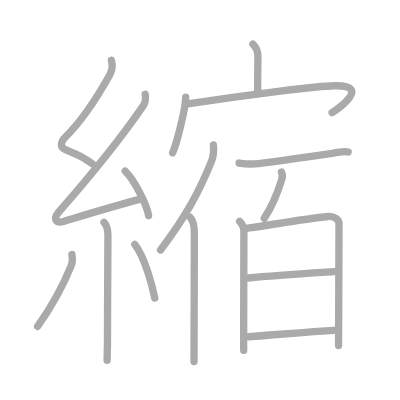
t = 0.00 s
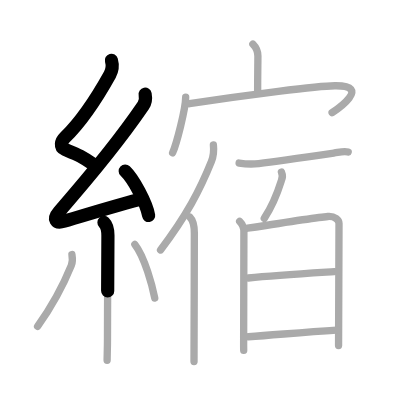
t = 3.50 s
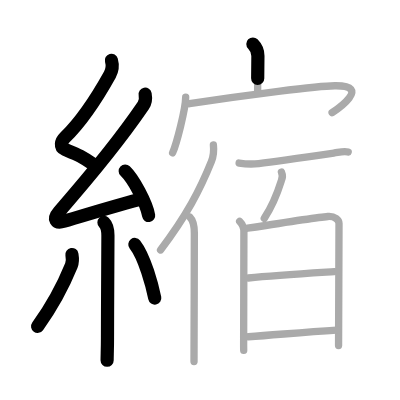
t = 6.75 s
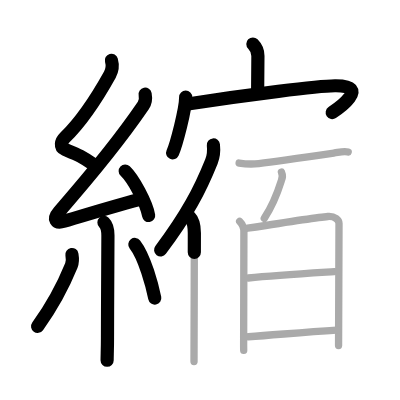
t = 10.25 s
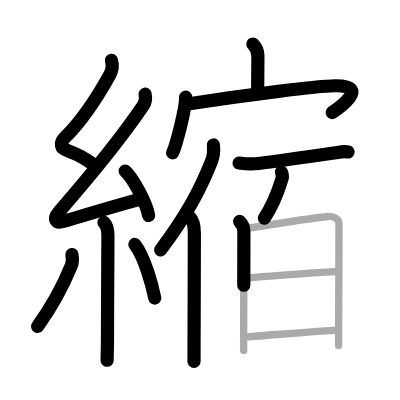
t = 13.50 s
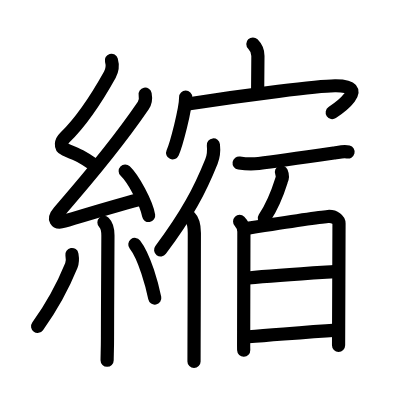
t = 17.00 s

The animated SVG that drew these frames (rendered in a browser with its animation timeline set to each time). Animation: 17 SMIL elements (animate=17); one cycle of 17.00 s.

<?xml version="1.0" standalone="no"?>
<!DOCTYPE svg PUBLIC "-//W3C//DTD SVG 1.1//EN"   "http://www.w3.org/Graphics/SVG/1.1/DTD/svg11.dtd">
<svg width="400px" height="400px"  version="1.1" xmlns="http://www.w3.org/2000/svg">
  <defs>
    <marker id="Triangle" viewBox="0 0 10 10" refX="0" refY="5" markerUnits="strokeWidth" markerWidth="3" style="stroke-opacity:0%;fill:#aaaaaa;" markerHeight="2" orient="auto">
      <path d="M 0 0 L 10 5 L 0 10 z" />
    </marker>
    
    <marker id="Arrow" viewBox="0 0 10 10" refX="5" refY="5" markerUnits="strokeWidth" markerWidth="1.8" style="stroke-opacity:0%;fill:#770000;" markerHeight="2" orient="auto">
      <path d="M 0 4 L 6 4 L 4 1 L 10 5 L 4 9 L 6 6 L 0 6 z" />
        <circle cx="5" cy="5" r="5" />
      </marker>
    
    <marker id="TriangleRed" viewBox="0 0 10 10" refX="0" refY="5" markerUnits="strokeWidth" markerWidth="3" style="stroke-opacity:0%;fill:#CC0000;" markerHeight="2" orient="auto">
      <path d="M 0 0 L 10 5 L 0 10 z" />
    </marker>
    
    <marker id="ArrowRed" viewBox="0 0 10 10" refX="5" refY="5" markerUnits="strokeWidth" markerWidth="1.8" style="stroke-opacity:0%;fill:#CC0000;" markerHeight="2" orient="auto">
      <path d="M 0 4 L 6 4 L 4 1 L 10 5 L 4 9 L 6 6 L 0 6 z" />
        <circle cx="5" cy="5" r="5" />
      </marker>
    
  </defs>
  
  <path style="fill:#ffffff; fill-opacity:100%; fill-rule:evenodd; stroke-width:0;" d="M 0 0 L 400px 0 L 400px 400px L 0 400px L 0 0" />

  <g transform="scale(3.6697247706422 3.6697247706422)">
<path style="fill:none; fill-opacity:0%; fill-rule:evenodd; stroke:#aaaaaa; stroke-opacity:100%; stroke-width: 1.5pt; stroke-linejoin:round; stroke-linecap:round;" d="M30.36 16.42c0.36 1.3 0.31 2.6-0.43 3.93c-2.8 5.03-7.28 12.27-12.25 17.12c-1.06 1.03-1.43 2.66 0 3.24c3.44 1.41 4.54 1.77 7.81 4.15"></path>
<path style="fill:none; fill-opacity:0%; fill-rule:evenodd; stroke:#aaaaaa; stroke-opacity:100%; stroke-width: 1.5pt; stroke-linejoin:round; stroke-linecap:round;" d="M39.55 25.68c0.2 1.07 0.22 2.03-0.5 3.09C32.5 38.38 24.12 48.5 16.07 57.71c-1.73 1.98-0.92 3.29 1.4 2.59c6.78-2.05 12.4-3.8 20.79-6.03"></path>
<path style="fill:none; fill-opacity:0%; fill-rule:evenodd; stroke:#aaaaaa; stroke-opacity:100%; stroke-width: 1.5pt; stroke-linejoin:round; stroke-linecap:round;" d="M34.12 46.62c2.25 2.14 5.81 8.78 6.38 12.11"></path>
<path style="fill:none; fill-opacity:0%; fill-rule:evenodd; stroke:#aaaaaa; stroke-opacity:100%; stroke-width: 1.5pt; stroke-linejoin:round; stroke-linecap:round;" d="M28.33 60.62c0.59 0.59 1.08 2.01 1.08 3.54c0 8.71-0.12 18.46-0.12 27.86c0 2.82-0.1 5-0.1 6.15"></path>
<path style="fill:none; fill-opacity:0%; fill-rule:evenodd; stroke:#aaaaaa; stroke-opacity:100%; stroke-width: 1.5pt; stroke-linejoin:round; stroke-linecap:round;" d="M19.6 69.35c0.16 0.94 0.12 2.29-0.16 2.97c-1.45 3.56-4.32 9.81-9.2 16.62"></path>
<path style="fill:none; fill-opacity:0%; fill-rule:evenodd; stroke:#aaaaaa; stroke-opacity:100%; stroke-width: 1.5pt; stroke-linejoin:round; stroke-linecap:round;" d="M36.75 66.62c2.71 3.45 4.79 11.47 5.42 14.6"></path>
<path style="fill:none; fill-opacity:0%; fill-rule:evenodd; stroke:#aaaaaa; stroke-opacity:100%; stroke-width: 1.5pt; stroke-linejoin:round; stroke-linecap:round;" d="M68.91 12c0.92 0.92 1.37 2.02 1.37 3.24c0 1.64-0.07 5.39-0.07 9.46"></path>
<path style="fill:none; fill-opacity:0%; fill-rule:evenodd; stroke:#aaaaaa; stroke-opacity:100%; stroke-width: 1.5pt; stroke-linejoin:round; stroke-linecap:round;" d="M50.6 26.46c0 3.33-2.57 12.97-3.56 15.19"></path>
<path style="fill:none; fill-opacity:0%; fill-rule:evenodd; stroke:#aaaaaa; stroke-opacity:100%; stroke-width: 1.5pt; stroke-linejoin:round; stroke-linecap:round;" d="M51.63 28.27c16.37-2.52 34.95-4.84 39.64-4.9c10.22-0.12 0.4 6.55-0.77 7.33"></path>
<path style="fill:none; fill-opacity:0%; fill-rule:evenodd; stroke:#aaaaaa; stroke-opacity:100%; stroke-width: 1.5pt; stroke-linejoin:round; stroke-linecap:round;" d="M58.15 39.5c0.15 1.42-0.04 3.28-0.53 4.49c-3.11 7.75-6.74 14.7-13.87 24.13"></path>
<path style="fill:none; fill-opacity:0%; fill-rule:evenodd; stroke:#aaaaaa; stroke-opacity:100%; stroke-width: 1.5pt; stroke-linejoin:round; stroke-linecap:round;" d="M51.74 59.16c0.8 0.8 1.22 2.33 1.22 4.34c0 9.29-0.06 20.06-0.08 29.62c0 1.89-0.01 3.69-0.01 5.38"></path>
<path style="fill:none; fill-opacity:0%; fill-rule:evenodd; stroke:#aaaaaa; stroke-opacity:100%; stroke-width: 1.5pt; stroke-linejoin:round; stroke-linecap:round;" d="M65.16 44.42c2.09 0.33 3.88 0.31 5.34 0.14c5-0.6 14.12-1.93 20.64-2.88c1.21-0.17 2.54-0.57 3.74-0.25"></path>
<path style="fill:none; fill-opacity:0%; fill-rule:evenodd; stroke:#aaaaaa; stroke-opacity:100%; stroke-width: 1.5pt; stroke-linejoin:round; stroke-linecap:round;" d="M76.69 46.88c0.32 0.75 0.3 1.72-0.04 2.42c-0.94 3.01-2 6.18-4.64 10.21"></path>
<path style="fill:none; fill-opacity:0%; fill-rule:evenodd; stroke:#aaaaaa; stroke-opacity:100%; stroke-width: 1.5pt; stroke-linejoin:round; stroke-linecap:round;" d="M65.3 60.35c0.61 0.61 1.16 1.61 1.16 2.81c0 10.82-0.06 18.84-0.06 27.1c0 2.16-0.03 3.96 0.01 5.2"></path>
<path style="fill:none; fill-opacity:0%; fill-rule:evenodd; stroke:#aaaaaa; stroke-opacity:100%; stroke-width: 1.5pt; stroke-linejoin:round; stroke-linecap:round;" d="M67.48 62.19c4.39-0.69 20.26-3.08 21.85-3.2c1.95-0.15 3.05 1 3.05 1.9c0 3.29-0.07 18.69-0.1 27.61c-0.01 2.58-0.02 4.62-0.02 5.67"></path>
<path style="fill:none; fill-opacity:0%; fill-rule:evenodd; stroke:#aaaaaa; stroke-opacity:100%; stroke-width: 1.5pt; stroke-linejoin:round; stroke-linecap:round;" d="M67.65 75.75C74.88 75 83.25 74.5 91.1 74"></path>
<path style="fill:none; fill-opacity:0%; fill-rule:evenodd; stroke:#aaaaaa; stroke-opacity:100%; stroke-width: 1.5pt; stroke-linejoin:round; stroke-linecap:round;" d="M67.67 91.77c8.42-0.6 15.08-1.27 24.1-1.82"></path>

<path style="fill:none; fill-opacity:0%; fill-rule:evenodd; stroke:#000000; stroke-opacity:100%; stroke-width: 2.7pt; stroke-linejoin:round; stroke-linecap:round;" d="M30.36 16.42c0.36 1.3 0.31 2.6-0.43 3.93c-2.8 5.03-7.28 12.27-12.25 17.12c-1.06 1.03-1.43 2.66 0 3.24c3.44 1.41 4.54 1.77 7.81 4.15" pathLength="100" stroke-dashoffset="100" stroke-dasharray="100 105"><animate id="dashAnim1" attributeName="stroke-dashoffset" from="100" to="0" dur="1s" calcMode="linear" fill="freeze"/></path>
<path style="fill:none; fill-opacity:0%; fill-rule:evenodd; stroke:#000000; stroke-opacity:100%; stroke-width: 2.7pt; stroke-linejoin:round; stroke-linecap:round;" d="M39.55 25.68c0.2 1.07 0.22 2.03-0.5 3.09C32.5 38.38 24.12 48.5 16.07 57.71c-1.73 1.98-0.92 3.29 1.4 2.59c6.78-2.05 12.4-3.8 20.79-6.03" pathLength="100" stroke-dashoffset="100" stroke-dasharray="100 105"><animate id="dashAnim2" attributeName="stroke-dashoffset" from="100" to="0" dur="1s" calcMode="linear" begin="dashAnim1.end" fill="freeze"/></path>
<path style="fill:none; fill-opacity:0%; fill-rule:evenodd; stroke:#000000; stroke-opacity:100%; stroke-width: 2.7pt; stroke-linejoin:round; stroke-linecap:round;" d="M34.12 46.62c2.25 2.14 5.81 8.78 6.38 12.11" pathLength="100" stroke-dashoffset="100" stroke-dasharray="100 105"><animate id="dashAnim3" attributeName="stroke-dashoffset" from="100" to="0" dur="1s" calcMode="linear" begin="dashAnim2.end" fill="freeze"/></path>
<path style="fill:none; fill-opacity:0%; fill-rule:evenodd; stroke:#000000; stroke-opacity:100%; stroke-width: 2.7pt; stroke-linejoin:round; stroke-linecap:round;" d="M28.33 60.62c0.59 0.59 1.08 2.01 1.08 3.54c0 8.71-0.12 18.46-0.12 27.86c0 2.82-0.1 5-0.1 6.15" pathLength="100" stroke-dashoffset="100" stroke-dasharray="100 105"><animate id="dashAnim4" attributeName="stroke-dashoffset" from="100" to="0" dur="1s" calcMode="linear" begin="dashAnim3.end" fill="freeze"/></path>
<path style="fill:none; fill-opacity:0%; fill-rule:evenodd; stroke:#000000; stroke-opacity:100%; stroke-width: 2.7pt; stroke-linejoin:round; stroke-linecap:round;" d="M19.6 69.35c0.16 0.94 0.12 2.29-0.16 2.97c-1.45 3.56-4.32 9.81-9.2 16.62" pathLength="100" stroke-dashoffset="100" stroke-dasharray="100 105"><animate id="dashAnim5" attributeName="stroke-dashoffset" from="100" to="0" dur="1s" calcMode="linear" begin="dashAnim4.end" fill="freeze"/></path>
<path style="fill:none; fill-opacity:0%; fill-rule:evenodd; stroke:#000000; stroke-opacity:100%; stroke-width: 2.7pt; stroke-linejoin:round; stroke-linecap:round;" d="M36.75 66.62c2.71 3.45 4.79 11.47 5.42 14.6" pathLength="100" stroke-dashoffset="100" stroke-dasharray="100 105"><animate id="dashAnim6" attributeName="stroke-dashoffset" from="100" to="0" dur="1s" calcMode="linear" begin="dashAnim5.end" fill="freeze"/></path>
<path style="fill:none; fill-opacity:0%; fill-rule:evenodd; stroke:#000000; stroke-opacity:100%; stroke-width: 2.7pt; stroke-linejoin:round; stroke-linecap:round;" d="M68.91 12c0.92 0.92 1.37 2.02 1.37 3.24c0 1.64-0.07 5.39-0.07 9.46" pathLength="100" stroke-dashoffset="100" stroke-dasharray="100 105"><animate id="dashAnim7" attributeName="stroke-dashoffset" from="100" to="0" dur="1s" calcMode="linear" begin="dashAnim6.end" fill="freeze"/></path>
<path style="fill:none; fill-opacity:0%; fill-rule:evenodd; stroke:#000000; stroke-opacity:100%; stroke-width: 2.7pt; stroke-linejoin:round; stroke-linecap:round;" d="M50.6 26.46c0 3.33-2.57 12.97-3.56 15.19" pathLength="100" stroke-dashoffset="100" stroke-dasharray="100 105"><animate id="dashAnim8" attributeName="stroke-dashoffset" from="100" to="0" dur="1s" calcMode="linear" begin="dashAnim7.end" fill="freeze"/></path>
<path style="fill:none; fill-opacity:0%; fill-rule:evenodd; stroke:#000000; stroke-opacity:100%; stroke-width: 2.7pt; stroke-linejoin:round; stroke-linecap:round;" d="M51.63 28.27c16.37-2.52 34.95-4.84 39.64-4.9c10.22-0.12 0.4 6.55-0.77 7.33" pathLength="100" stroke-dashoffset="100" stroke-dasharray="100 105"><animate id="dashAnim9" attributeName="stroke-dashoffset" from="100" to="0" dur="1s" calcMode="linear" begin="dashAnim8.end" fill="freeze"/></path>
<path style="fill:none; fill-opacity:0%; fill-rule:evenodd; stroke:#000000; stroke-opacity:100%; stroke-width: 2.7pt; stroke-linejoin:round; stroke-linecap:round;" d="M58.15 39.5c0.15 1.42-0.04 3.28-0.53 4.49c-3.11 7.75-6.74 14.7-13.87 24.13" pathLength="100" stroke-dashoffset="100" stroke-dasharray="100 105"><animate id="dashAnim10" attributeName="stroke-dashoffset" from="100" to="0" dur="1s" calcMode="linear" begin="dashAnim9.end" fill="freeze"/></path>
<path style="fill:none; fill-opacity:0%; fill-rule:evenodd; stroke:#000000; stroke-opacity:100%; stroke-width: 2.7pt; stroke-linejoin:round; stroke-linecap:round;" d="M51.74 59.16c0.8 0.8 1.22 2.33 1.22 4.34c0 9.29-0.06 20.06-0.08 29.62c0 1.89-0.01 3.69-0.01 5.38" pathLength="100" stroke-dashoffset="100" stroke-dasharray="100 105"><animate id="dashAnim11" attributeName="stroke-dashoffset" from="100" to="0" dur="1s" calcMode="linear" begin="dashAnim10.end" fill="freeze"/></path>
<path style="fill:none; fill-opacity:0%; fill-rule:evenodd; stroke:#000000; stroke-opacity:100%; stroke-width: 2.7pt; stroke-linejoin:round; stroke-linecap:round;" d="M65.16 44.42c2.09 0.33 3.88 0.31 5.34 0.14c5-0.6 14.12-1.93 20.64-2.88c1.21-0.17 2.54-0.57 3.74-0.25" pathLength="100" stroke-dashoffset="100" stroke-dasharray="100 105"><animate id="dashAnim12" attributeName="stroke-dashoffset" from="100" to="0" dur="1s" calcMode="linear" begin="dashAnim11.end" fill="freeze"/></path>
<path style="fill:none; fill-opacity:0%; fill-rule:evenodd; stroke:#000000; stroke-opacity:100%; stroke-width: 2.7pt; stroke-linejoin:round; stroke-linecap:round;" d="M76.69 46.88c0.32 0.75 0.3 1.72-0.04 2.42c-0.94 3.01-2 6.18-4.64 10.21" pathLength="100" stroke-dashoffset="100" stroke-dasharray="100 105"><animate id="dashAnim13" attributeName="stroke-dashoffset" from="100" to="0" dur="1s" calcMode="linear" begin="dashAnim12.end" fill="freeze"/></path>
<path style="fill:none; fill-opacity:0%; fill-rule:evenodd; stroke:#000000; stroke-opacity:100%; stroke-width: 2.7pt; stroke-linejoin:round; stroke-linecap:round;" d="M65.3 60.35c0.61 0.61 1.16 1.61 1.16 2.81c0 10.82-0.06 18.84-0.06 27.1c0 2.16-0.03 3.96 0.01 5.2" pathLength="100" stroke-dashoffset="100" stroke-dasharray="100 105"><animate id="dashAnim14" attributeName="stroke-dashoffset" from="100" to="0" dur="1s" calcMode="linear" begin="dashAnim13.end" fill="freeze"/></path>
<path style="fill:none; fill-opacity:0%; fill-rule:evenodd; stroke:#000000; stroke-opacity:100%; stroke-width: 2.7pt; stroke-linejoin:round; stroke-linecap:round;" d="M67.48 62.19c4.39-0.69 20.26-3.08 21.85-3.2c1.95-0.15 3.05 1 3.05 1.9c0 3.29-0.07 18.69-0.1 27.61c-0.01 2.58-0.02 4.62-0.02 5.67" pathLength="100" stroke-dashoffset="100" stroke-dasharray="100 105"><animate id="dashAnim15" attributeName="stroke-dashoffset" from="100" to="0" dur="1s" calcMode="linear" begin="dashAnim14.end" fill="freeze"/></path>
<path style="fill:none; fill-opacity:0%; fill-rule:evenodd; stroke:#000000; stroke-opacity:100%; stroke-width: 2.7pt; stroke-linejoin:round; stroke-linecap:round;" d="M67.65 75.75C74.88 75 83.25 74.5 91.1 74" pathLength="100" stroke-dashoffset="100" stroke-dasharray="100 105"><animate id="dashAnim16" attributeName="stroke-dashoffset" from="100" to="0" dur="1s" calcMode="linear" begin="dashAnim15.end" fill="freeze"/></path>
<path style="fill:none; fill-opacity:0%; fill-rule:evenodd; stroke:#000000; stroke-opacity:100%; stroke-width: 2.7pt; stroke-linejoin:round; stroke-linecap:round;" d="M67.67 91.77c8.42-0.6 15.08-1.27 24.1-1.82" pathLength="100" stroke-dashoffset="100" stroke-dasharray="100 105"><animate id="dashAnim17" attributeName="stroke-dashoffset" from="100" to="0" dur="1s" calcMode="linear" begin="dashAnim16.end" fill="freeze"/></path>

</g>

</svg>  
          
